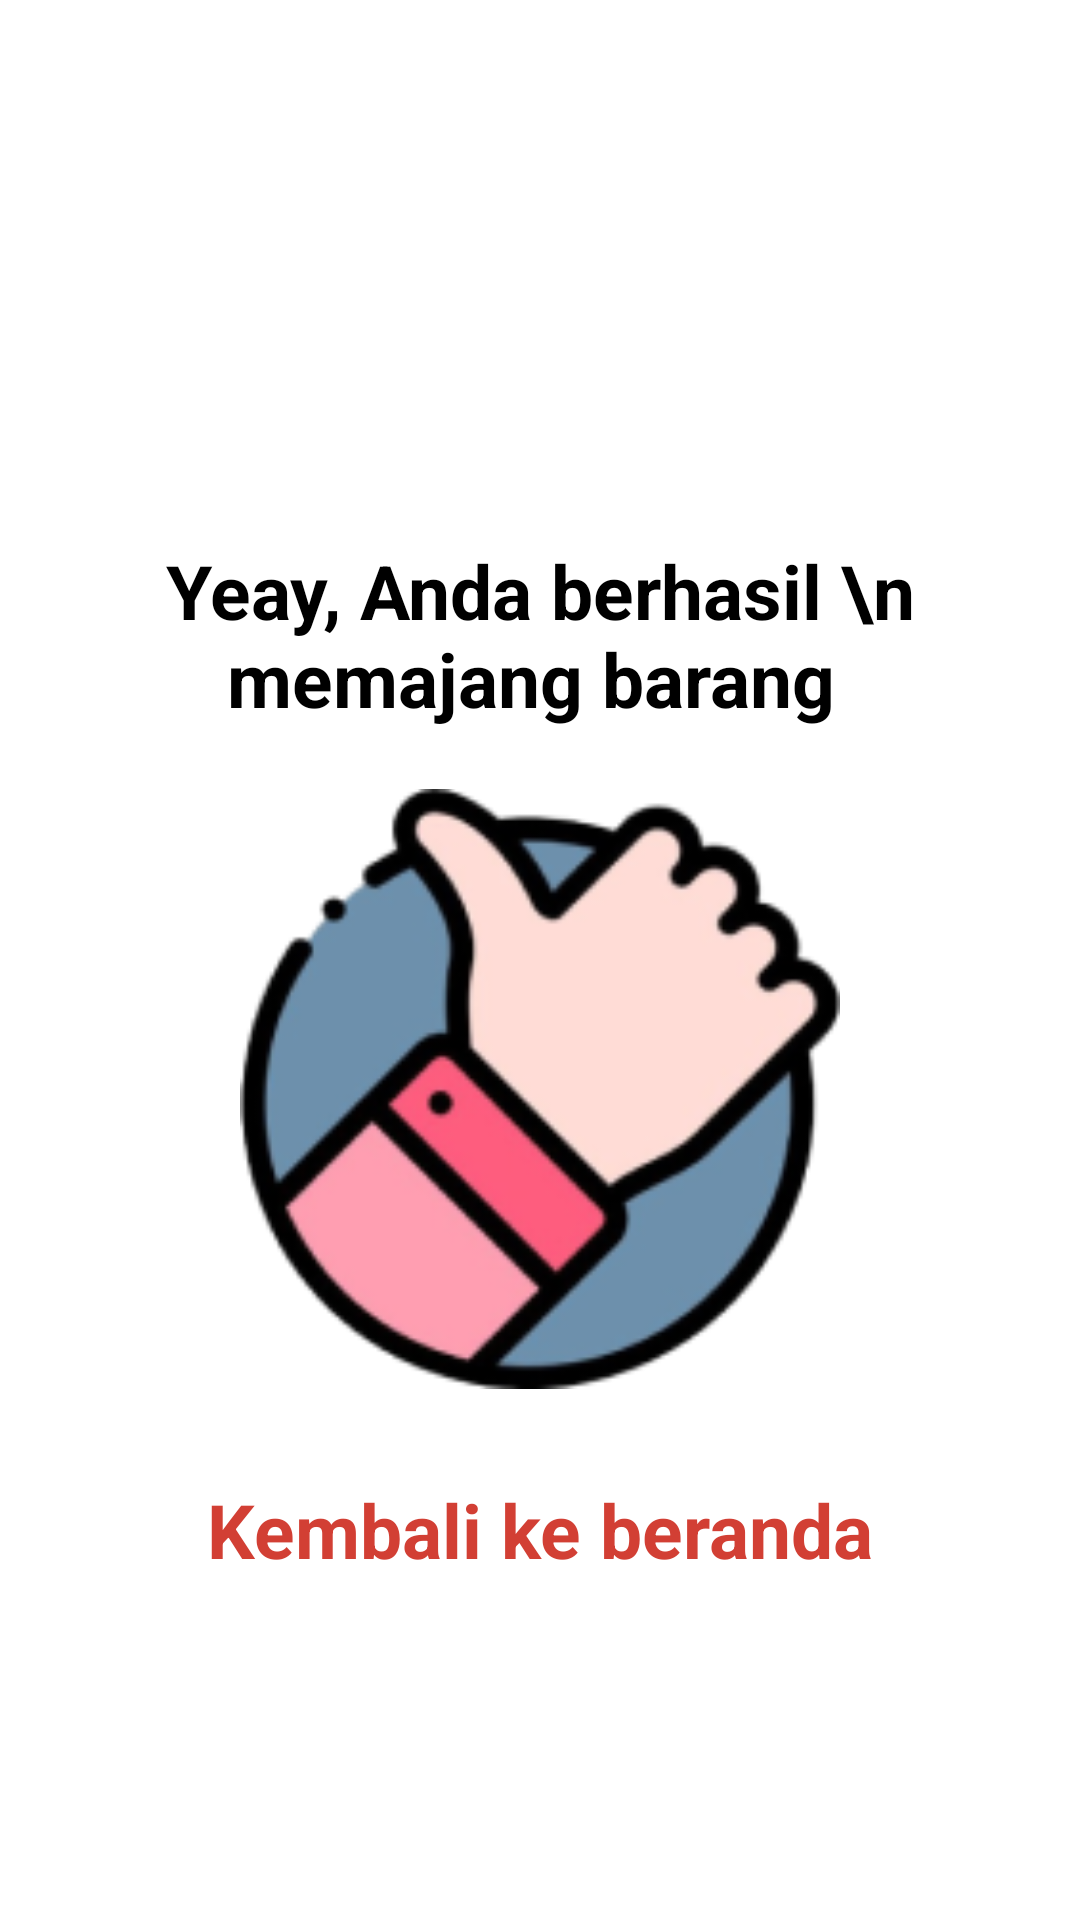

Here is an Android app screen rendered from its layout file. Give the layout XML and the strings, colors and styles it references.
<!-- AndroidManifest.xml: application theme Theme.AplikasiBarter -->
<!-- res/layout/popup_sukses.xml -->
<?xml version="1.0" encoding="utf-8"?>
<RelativeLayout xmlns:android="http://schemas.android.com/apk/res/android"
    xmlns:app="http://schemas.android.com/apk/res-auto"
    xmlns:tools="http://schemas.android.com/tools"
    android:layout_width="match_parent"
    android:layout_height="match_parent"
    android:background="#FFFFFF">

    <LinearLayout
        android:layout_width="match_parent"
        android:layout_height="match_parent"
        android:layout_marginBottom="6dp"
        android:orientation="vertical">

        <TextView
            android:id="@+id/textView"
            android:layout_width="match_parent"
            android:layout_height="wrap_content"
            android:layout_marginTop="180dp"
            android:textAlignment="center"
            android:textColor="#000000"
            android:text="Yeay, Anda berhasil \n memajang barang "
            android:textSize="25dp"
            android:textStyle="bold" />

        <ImageView
            android:id="@+id/berhasilImageView"
            android:layout_width="200dp"
            android:layout_height="200dp"
            android:layout_marginTop="20dp"
            android:layout_gravity="center"
            android:src="@drawable/ic_berhasil" />

        <TextView
            android:id="@+id/kembaliberanda"
            android:layout_width="match_parent"
            android:layout_height="wrap_content"
            android:textAlignment="center"
            android:text="Kembali ke beranda"
            android:layout_marginTop="30dp"
            android:textSize="25dp"
            android:textStyle="bold"
            android:textColor="#D23F34" />
    </LinearLayout>


</RelativeLayout>
<!-- resources referenced by this layout -->
<resources>
  <!-- drawable ic_berhasil: png bitmap (drawable, 26478 bytes) -->
  <style name="Theme.AplikasiBarter" parent="Base.Theme.AplikasiBarter" />
  <style name="Base.Theme.AplikasiBarter" parent="Theme.Material3.DayNight.NoActionBar">
          
          
          <item name="android:statusBarColor">@color/blue</item>
      </style>
  <color name="blue">#1EBBD7</color>
</resources>
